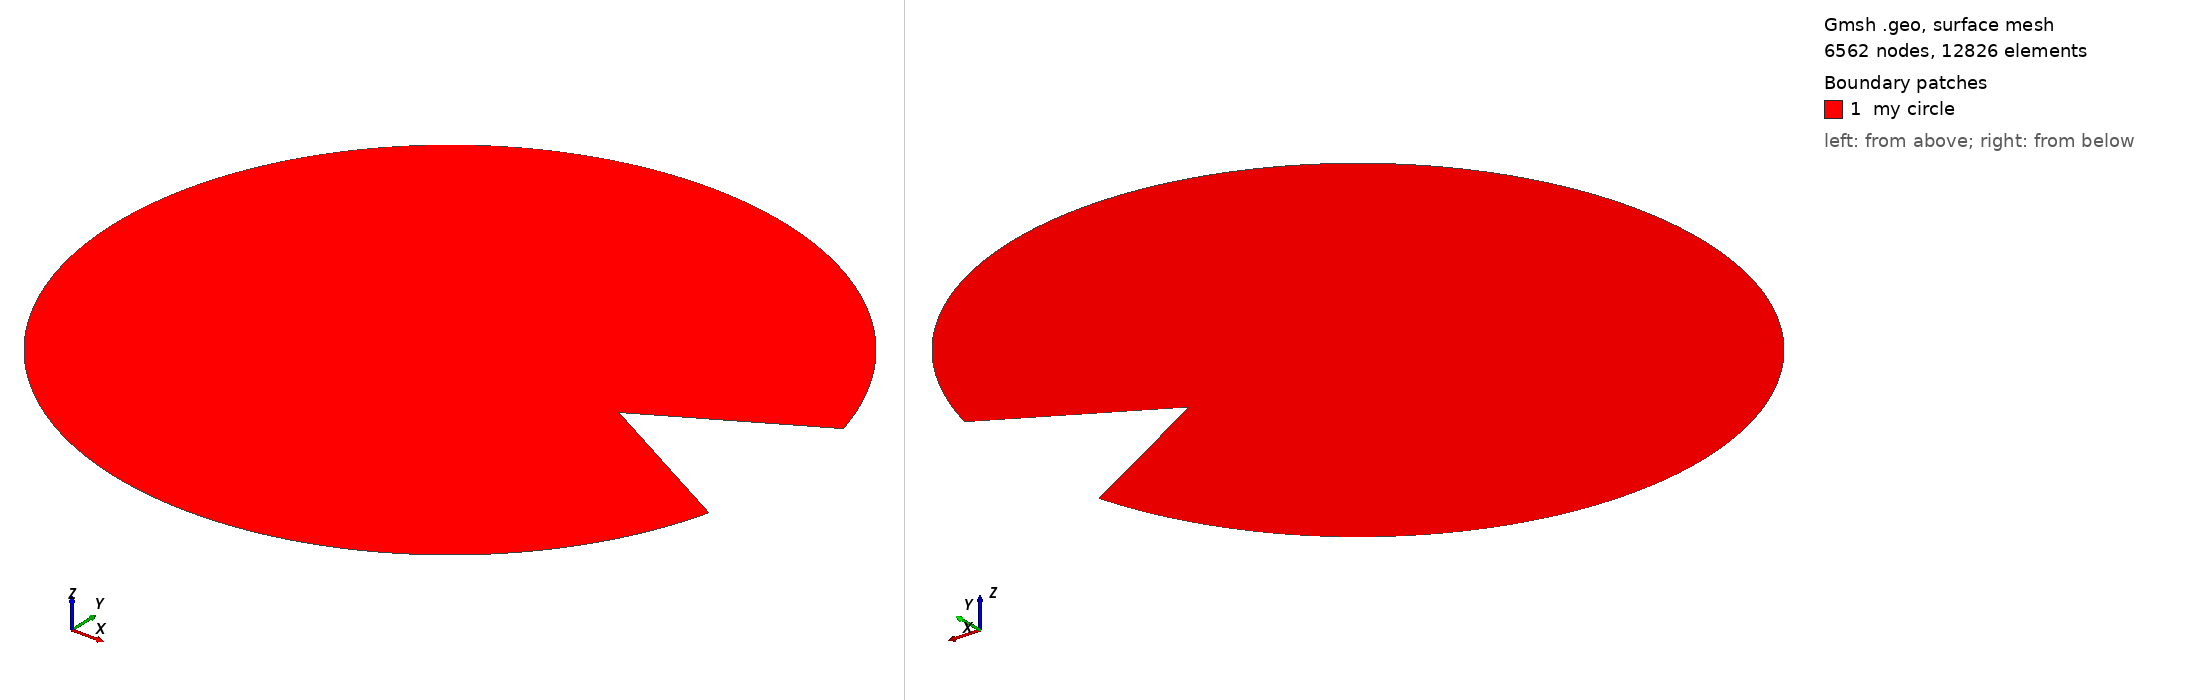

Gmsh geometry script, surface-meshed: 6562 nodes, 12826 surface elements. Boundary patches (legend numbers): 1 my circle. Left view from above one corner, right view from below the opposite corner. Legend entries are the model's physical surfaces. The drawing asked Gmsh for element sizes between 1% and 20% of the model's largest extent; the script's own settings can give other sizes.

=== pacman.geo (drawn) ===
// radius of the circle
R = 1.25 * 3.4;

// characteristic length of an edge
lcar = 1.0e-1;

Point(1) = {0, 0, 0, lcar};
Point(2) = {R, 0, 0, lcar};
Point(3) = {-R, 0, 0, lcar};
Point(4) = {0, R, 0, lcar};
Point(5) = {0, -R, 0, lcar};
Point(6) = {R*Cos(Pi/12.), R*Sin(Pi/12.), 0, lcar};
Point(7) = {R*Cos(-Pi/12.), R*Sin(-Pi/12.), 0, lcar};
Point(8) = {0.5*R, 0, 0, lcar};
Circle(1) = {6, 1, 4};
Circle(2) = {4, 1, 3};
Circle(3) = {3, 1, 5};
Circle(4) = {5, 1, 7};
Line(5) = {7, 8};
Line(6) = {8, 6};
Line Loop(5) = {1, 2, 3, 4, 5, 6};
Plane Surface(6) = {5};

// Name the circle. This makes sure that edges and points aren't explicitly
// exported, only the triangles; those are what we need.
Physical Surface("my circle") = 6;
